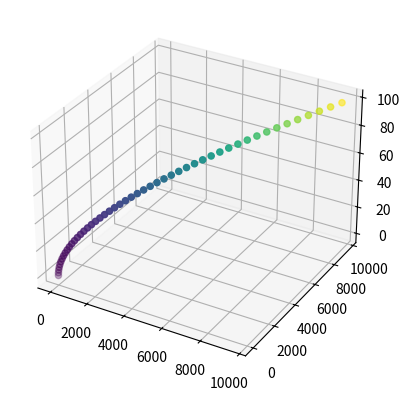

The script that saved this image: (Note: this script raises an exception after producing the figure.)
import matplotlib.pyplot as plt
import numpy as np

fig = plt.figure()
ax = plt.axes(projection='3d')

z = np.arange(0, 100, 2)
x = z ** 2
y = z ** 2
c = x + y
ax.scatter(x, y, z, c=c)
plt.savefig("img/3.png")
plt.show()
